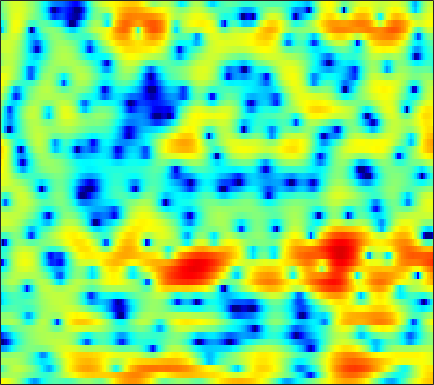

The table this chart was drawn from, first rows:
5.1943, 5.0252, 4.7129, 4.289, 3.897, 3.2636, 2.4969, 1.8245, 0.79061, -0.41576, -1.8245, -3.0377, -4.8719, -6.8882, -8.3497, -9.6247, -9.4502, -8.5263, -6.9778, -5.5213, -4.3307, -3.6104, -2.8736, -2.36
0.3907, 0.6396, 1.004, 1.329, 1.512, 1.651, 1.661, 1.581, 1.364, 1.036, 0.619, 0.2641, -0.2451, -0.7741, -1.173, -1.69, -2.174, -2.506, -2.897, -3.196, -3.351, -3.331, -3.085, -2.585
-2.938, -1.726, -0.3323, 0.7566, 1.381, 1.983, 2.348, 2.488, 2.51, 2.373, 2.092, 1.799, 1.299, 0.6765, 0.1275, -0.7129, -1.686, -2.516, -3.783, -5.263, -6.923, -8.121, -8.987, -8.202
1.595, 1.624, 1.691, 1.767, 1.816, 1.842, 1.797, 1.703, 1.485, 1.142, 0.6686, 0.2213, -0.5006, -1.365, -2.098, -3.165, -4.276, -5.073, -5.963, -6.472, -6.447, -6.075, -5.216, -4.083
0.2737, 0.247, 0.2952, 0.4138, 0.5324, 0.6983, 0.8377, 0.9046, 0.9248, 0.8338, 0.6014, 0.318, -0.2335, -1.009, -1.768, -3.058, -4.735, -6.284, -8.63, -10.42, -9.807, -8.047, -5.451, -3.196
-9.568, -9.652, -8.959, -7.659, -6.545, -5.108, -3.847, -3.029, -2.105, -1.375, -0.8329, -0.5343, -0.2689, -0.1362, -0.1146, -0.1591, -0.2371, -0.283, -0.2783, -0.1785, 0.03721, 0.2763, 0.7062, 1.217
-20.35, -21.23, -18.49, -14.57, -12.05, -9.274, -7.053, -5.672, -4.134, -2.891, -1.9, -1.288, -0.6201, -0.08238, 0.2503, 0.6162, 0.9152, 1.107, 1.334, 1.531, 1.716, 1.85, 2.028, 2.203
-14.63, -13.09, -11.18, -9.395, -8.128, -6.575, -5.173, -4.22, -3.095, -2.141, -1.337, -0.8136, -0.2134, 0.2891, 0.6133, 0.9859, 1.282, 1.456, 1.626, 1.738, 1.806, 1.836, 1.849, 1.837
-6.298, -5.388, -4.314, -3.369, -2.728, -1.972, -1.362, -0.9983, -0.6396, -0.3915, -0.1898, -0.03336, 0.2035, 0.4966, 0.7523, 1.121, 1.475, 1.691, 1.87, 1.887, 1.717, 1.439, 0.8805, 0.167
0.9786, 1.202, 1.471, 1.655, 1.72, 1.667, 1.419, 1.08, 0.3579, -0.6908, -2.072, -3.244, -4.534, -4.566, -3.62, -1.831, -0.1667, 0.8284, 1.765, 2.229, 2.173, 1.762, 0.6721, -1.225
0.2304, 0.3398, 0.4848, 0.5478, 0.5011, 0.274, -0.1741, -0.6728, -1.601, -2.925, -4.838, -6.687, -9.091, -9.374, -7.673, -4.899, -2.624, -1.3, -0.004782, 0.8579, 1.337, 1.487, 1.473, 1.286
-3.632, -3.194, -2.677, -2.262, -2.04, -1.883, -1.875, -1.958, -2.175, -2.475, -2.785, -2.955, -3.022, -2.856, -2.567, -1.988, -1.27, -0.718, -0.03887, 0.5454, 1.042, 1.363, 1.697, 1.909
-7.542, -6.223, -4.898, -3.962, -3.435, -2.907, -2.576, -2.455, -2.403, -2.404, -2.347, -2.276, -2.146, -1.892, -1.613, -1.151, -0.6258, -0.2104, 0.3412, 0.8566, 1.319, 1.616, 1.934, 2.195
-6.796, -5.561, -4.225, -3.245, -2.73, -2.322, -2.199, -2.27, -2.55, -2.981, -3.433, -3.692, -3.76, -3.364, -2.814, -1.893, -0.9409, -0.2792, 0.5327, 1.228, 1.744, 2.011, 2.267, 2.472
-2.725, -1.918, -1.048, -0.3425, -0.0125, 0.08734, -0.2174, -0.6963, -1.755, -3.579, -6.67, -10.17, -15.83, -11.14, -7.076, -3.482, -1.122, 0.1475, 1.326, 2.054, 2.455, 2.585, 2.571, 2.35
-0.833, 0.02136, 0.9328, 1.553, 1.852, 2.057, 1.99, 1.702, 1.013, 0.06517, -1.098, -1.997, -2.718, -2.25, -1.38, -0.1204, 0.9575, 1.573, 2.075, 2.184, 1.963, 1.609, 0.7951, -0.5171
-1.701, -1.177, -0.335, 0.4113, 0.897, 1.494, 1.969, 2.18, 2.284, 2.306, 2.229, 2.08, 1.999, 1.939, 1.881, 1.835, 1.69, 1.462, 1.028, 0.424, -0.444, -1.321, -2.72, -4.298
-5.58, -5.201, -3.883, -2.197, -0.9302, 0.4992, 1.617, 2.306, 3.008, 3.423, 3.63, 3.706, 3.677, 3.409, 3.093, 2.536, 1.821, 1.109, -0.03529, -1.305, -2.784, -4.021, -5.482, -6.641
-17.98, -15.03, -8.035, -4.06, -1.895, 0.2862, 1.817, 2.709, 3.65, 4.253, 4.582, 4.695, 4.551, 4.19, 3.764, 2.908, 1.742, 0.6496, -1.235, -3.647, -6.468, -8.82, -12.18, -14.3
-3.375, -3.333, -2.732, -1.553, -0.5579, 0.6668, 1.858, 2.606, 3.345, 3.91, 4.241, 4.293, 4.123, 3.801, 3.382, 2.546, 1.397, 0.3233, -1.544, -3.985, -7.085, -10.25, -14.44, -15.74
-3.877, -4.148, -3.874, -2.791, -1.774, -0.4418, 0.7582, 1.51, 2.211, 2.648, 2.849, 2.83, 2.733, 2.43, 2.13, 1.678, 1.079, 0.5741, -0.1427, -1.04, -1.971, -2.549, -3.348, -3.657
-11.96, -22.7, -15.01, -7.568, -4.752, -2.225, -0.6669, 0.01408, 0.5694, 0.6173, 0.2903, -0.09697, -0.6742, -1.308, -1.58, -1.556, -1.28, -1.01, -0.5986, -0.2831, -0.02661, 0.1981, 0.4024, 0.7329
-2.449, -2.864, -2.777, -2.003, -1.34, -0.543, -0.05053, 0.02166, -0.2617, -1.069, -2.517, -4.123, -7.369, -11.75, -14.12, -10.93, -7.08, -5.034, -3.162, -1.791, -0.7601, -0.1702, 0.6088, 1.277
2.019, 1.885, 1.807, 1.732, 1.721, 1.633, 1.381, 1.094, 0.3955, -0.5933, -2.012, -3.385, -5.432, -7.519, -8.324, -7.837, -6.496, -5.487, -4.393, -3.604, -2.959, -2.51, -1.833, -1.048
3.408, 3.303, 3.173, 3.017, 2.901, 2.693, 2.401, 2.127, 1.629, 1.001, 0.2347, -0.3767, -1.277, -2.116, -2.649, -3.323, -3.903, -4.434, -5.252, -6.322, -7.579, -8.239, -8.254, -6.889
3.024, 2.872, 2.711, 2.651, 2.615, 2.604, 2.586, 2.51, 2.375, 2.095, 1.724, 1.365, 0.774, 0.1106, -0.4821, -1.392, -2.485, -3.484, -5.193, -7.564, -11.17, -15.2, -18.46, -12.26
0.6398, 0.1519, -0.1594, 0.01796, 0.4063, 1.071, 1.708, 2.098, 2.445, 2.598, 2.545, 2.367, 2.022, 1.475, 0.9828, 0.2181, -0.6805, -1.395, -2.446, -3.463, -4.384, -4.811, -4.914, -4.414
-4.392, -7.936, -11.96, -7.707, -4.355, -1.319, 0.6133, 1.628, 2.489, 2.964, 3.097, 3.028, 2.713, 2.204, 1.721, 0.9787, 0.1863, -0.3952, -1.061, -1.556, -1.789, -1.82, -1.647, -1.305
-1.149, -2.486, -3.367, -2.56, -1.334, 0.3082, 1.593, 2.295, 2.904, 3.168, 3.128, 2.92, 2.367, 1.594, 0.8162, -0.4193, -1.827, -2.92, -4.072, -4.574, -4.166, -3.518, -2.48, -1.489
2.872, 2.569, 2.315, 2.231, 2.305, 2.435, 2.596, 2.638, 2.615, 2.421, 2.049, 1.624, 0.8549, -0.2215, -1.289, -3.177, -5.868, -8.843, -15.88, -25.23, -12.24, -8.332, -5.158, -3.152
4.049, 3.843, 3.519, 3.171, 2.88, 2.486, 2.059, 1.734, 1.262, 0.7785, 0.2563, -0.1709, -0.7827, -1.561, -2.212, -3.302, -4.554, -5.558, -6.617, -6.884, -6.068, -5.125, -3.727, -2.601
4.565, 4.257, 3.696, 2.998, 2.375, 1.48, 0.4856, -0.2456, -1.196, -1.97, -2.503, -2.706, -2.828, -2.777, -2.746, -2.68, -2.653, -2.607, -2.515, -2.286, -1.955, -1.616, -1.184, -0.7401
5.187, 4.68, 3.776, 2.616, 1.576, -0.06322, -1.999, -3.653, -6.053, -8.253, -9.134, -8.522, -6.94, -5.151, -4.09, -2.842, -1.913, -1.326, -0.7286, -0.236, 0.114, 0.3557, 0.5479, 0.7175
5.824, 5.099, 3.881, 2.344, 0.9782, -1.209, -3.833, -6.235, -10.17, -15.75, -18.99, -14.72, -9.929, -6.615, -4.795, -2.888, -1.463, -0.6606, 0.1477, 0.6627, 0.9692, 1.058, 1.083, 0.9584
6.523, 5.64, 4.211, 2.45, 0.9223, -1.411, -3.997, -6.069, -8.5, -9.976, -9.877, -8.892, -6.931, -4.815, -3.313, -1.643, -0.3612, 0.3322, 0.9358, 1.17, 1.114, 0.8454, 0.3485, -0.3419
7.061, 6.095, 4.572, 2.759, 1.21, -1.282, -4.351, -7.505, -13.82, -42.38, -13.94, -9.255, -5.308, -2.727, -1.17, 0.3352, 1.37, 1.862, 2.105, 1.913, 1.178, 0.3086, -1.505, -3.893
5.542, 4.479, 2.948, 1.424, 0.2225, -1.259, -2.794, -3.823, -4.978, -5.311, -4.504, -3.435, -1.719, -0.2188, 0.7792, 1.772, 2.451, 2.707, 2.721, 2.311, 1.395, 0.3697, -1.663, -4.562
1.607, 0.02006, -2.112, -3.867, -4.651, -4.837, -4.45, -3.943, -3.233, -2.42, -1.507, -0.7785, 0.1713, 1.103, 1.635, 2.255, 2.622, 2.742, 2.693, 2.381, 1.884, 1.346, 0.5511, -0.2538
-2.341, -5.098, -10.19, -20.11, -24.19, -13.17, -8.535, -6.469, -4.259, -2.604, -1.248, -0.379, 0.5525, 1.324, 1.746, 2.159, 2.347, 2.373, 2.245, 1.996, 1.681, 1.428, 1.154, 0.9596
-2.444, -4.508, -7.168, -9.076, -9.676, -8.957, -7.279, -5.912, -3.987, -2.32, -0.9183, -0.02332, 0.9148, 1.584, 1.946, 2.132, 2.075, 1.878, 1.392, 0.7695, 0.1054, -0.2712, -0.4644, -0.2552
-1.423, -3.74, -7.041, -10.11, -10.94, -9.774, -7.337, -5.443, -3.345, -1.497, -0.02542, 0.8957, 1.857, 2.472, 2.773, 2.777, 2.434, 1.865, 0.6489, -1.216, -3.98, -6.424, -8.06, -5.344
-0.5738, -3.078, -7.167, -12.09, -14.08, -11.25, -7.8, -5.853, -3.71, -1.946, -0.4663, 0.4422, 1.474, 2.193, 2.482, 2.653, 2.394, 1.891, 0.8153, -0.8857, -3.283, -5.175, -6.287, -4.313
0.8547, -0.7261, -2.856, -4.818, -5.89, -6.79, -7.055, -6.684, -5.772, -4.474, -2.976, -1.921, -0.6893, 0.3123, 0.8374, 1.342, 1.542, 1.539, 1.314, 0.9155, 0.4949, 0.272, 0.1928, 0.4555
2.448, 1.1, -0.9345, -3.264, -5.287, -8.535, -12.6, -14.86, -12.61, -8.696, -5.708, -3.978, -2.28, -0.9504, -0.1452, 0.6015, 1.174, 1.49, 1.743, 1.882, 1.943, 1.91, 1.89, 1.861
4.19, 3.065, 1.313, -0.7773, -2.578, -5.441, -8.46, -9.769, -9.091, -6.97, -4.993, -3.796, -2.498, -1.489, -0.7956, 0.006725, 0.7197, 1.165, 1.688, 2.075, 2.288, 2.341, 2.242, 1.925
5.284, 4.57, 3.497, 2.303, 1.325, 0.04727, -1.114, -1.837, -2.509, -2.902, -3.2, -3.385, -3.479, -3.418, -3.145, -2.351, -1.36, -0.5644, 0.4076, 1.16, 1.646, 1.848, 1.775, 1.312
4.813, 4.588, 4.17, 3.605, 3.063, 2.248, 1.328, 0.5325, -0.6445, -2.039, -3.778, -5.423, -8.338, -11.49, -12.19, -9.279, -5.895, -3.892, -1.877, -0.4391, 0.5359, 0.9629, 1.211, 1.078
2.603, 2.996, 3.235, 3.171, 2.974, 2.463, 1.707, 0.9816, -0.2187, -1.75, -3.677, -5.438, -8.312, -11.28, -12.04, -9.844, -7.002, -5.215, -3.272, -1.771, -0.6457, -0.02798, 0.5729, 0.8975
0.6384, 1.503, 2.192, 2.462, 2.476, 2.213, 1.657, 1.091, 0.1543, -0.9895, -2.289, -3.3, -4.549, -5.483, -5.929, -5.99, -5.519, -4.909, -3.938, -2.886, -1.86, -1.134, -0.2861, 0.3838
1.273, 1.856, 2.374, 2.611, 2.608, 2.388, 1.915, 1.424, 0.5778, -0.4604, -1.648, -2.622, -3.969, -5.26, -6.147, -7.153, -7.548, -7.314, -6.414, -5.082, -3.603, -2.531, -1.314, -0.2933
2.747, 2.933, 3.102, 3.148, 3.043, 2.757, 2.295, 1.801, 0.912, -0.2054, -1.564, -2.758, -4.626, -7.006, -9.181, -12.99, -18.18, -18.31, -12.8, -8.584, -5.63, -3.966, -2.188, -0.8304
3.053, 3.069, 3.124, 3.153, 3.136, 2.962, 2.578, 2.109, 1.266, 0.1378, -1.315, -2.586, -4.497, -6.642, -8.482, -10.7, -12.28, -12.08, -9.988, -7.408, -5.104, -3.597, -2.001, -0.8114
1.189, 1.302, 1.833, 2.493, 2.956, 3.312, 3.276, 2.984, 2.264, 1.089, -0.5083, -1.971, -4.23, -6.42, -7.496, -8.072, -7.502, -6.747, -5.374, -3.902, -2.551, -1.708, -0.7763, -0.07193
-8.941, -6.208, -1.688, 1.342, 2.806, 4.061, 4.624, 4.662, 4.142, 3.004, 1.199, -0.7314, -4.443, -10.84, -23.86, -14.11, -7.644, -5.021, -2.848, -1.442, -0.5245, -0.13, 0.2058, 0.3124
-5.39, -4.089, -1.344, 1.153, 2.556, 3.884, 4.644, 4.845, 4.646, 3.971, 2.8, 1.637, -0.1823, -1.979, -2.882, -3.192, -2.69, -2.173, -1.614, -1.418, -1.572, -1.815, -2.414, -3.195
-2.114, -1.029, 0.3787, 1.679, 2.527, 3.4, 3.958, 4.15, 4.162, 3.871, 3.322, 2.787, 1.988, 1.161, 0.5708, -0.147, -0.7469, -1.254, -2.033, -3.067, -4.508, -5.878, -8.248, -11.11
-1.131, -0.1644, 0.9769, 1.95, 2.571, 3.214, 3.623, 3.796, 3.837, 3.67, 3.339, 2.987, 2.413, 1.749, 1.185, 0.3707, -0.5268, -1.29, -2.506, -3.983, -5.875, -7.72, -10.96, -15.62
-0.4991, 0.282, 1.287, 2.143, 2.672, 3.196, 3.51, 3.615, 3.569, 3.364, 3.015, 2.674, 2.118, 1.472, 0.9565, 0.1899, -0.7127, -1.417, -2.483, -3.68, -4.997, -6.104, -7.625, -9.032
